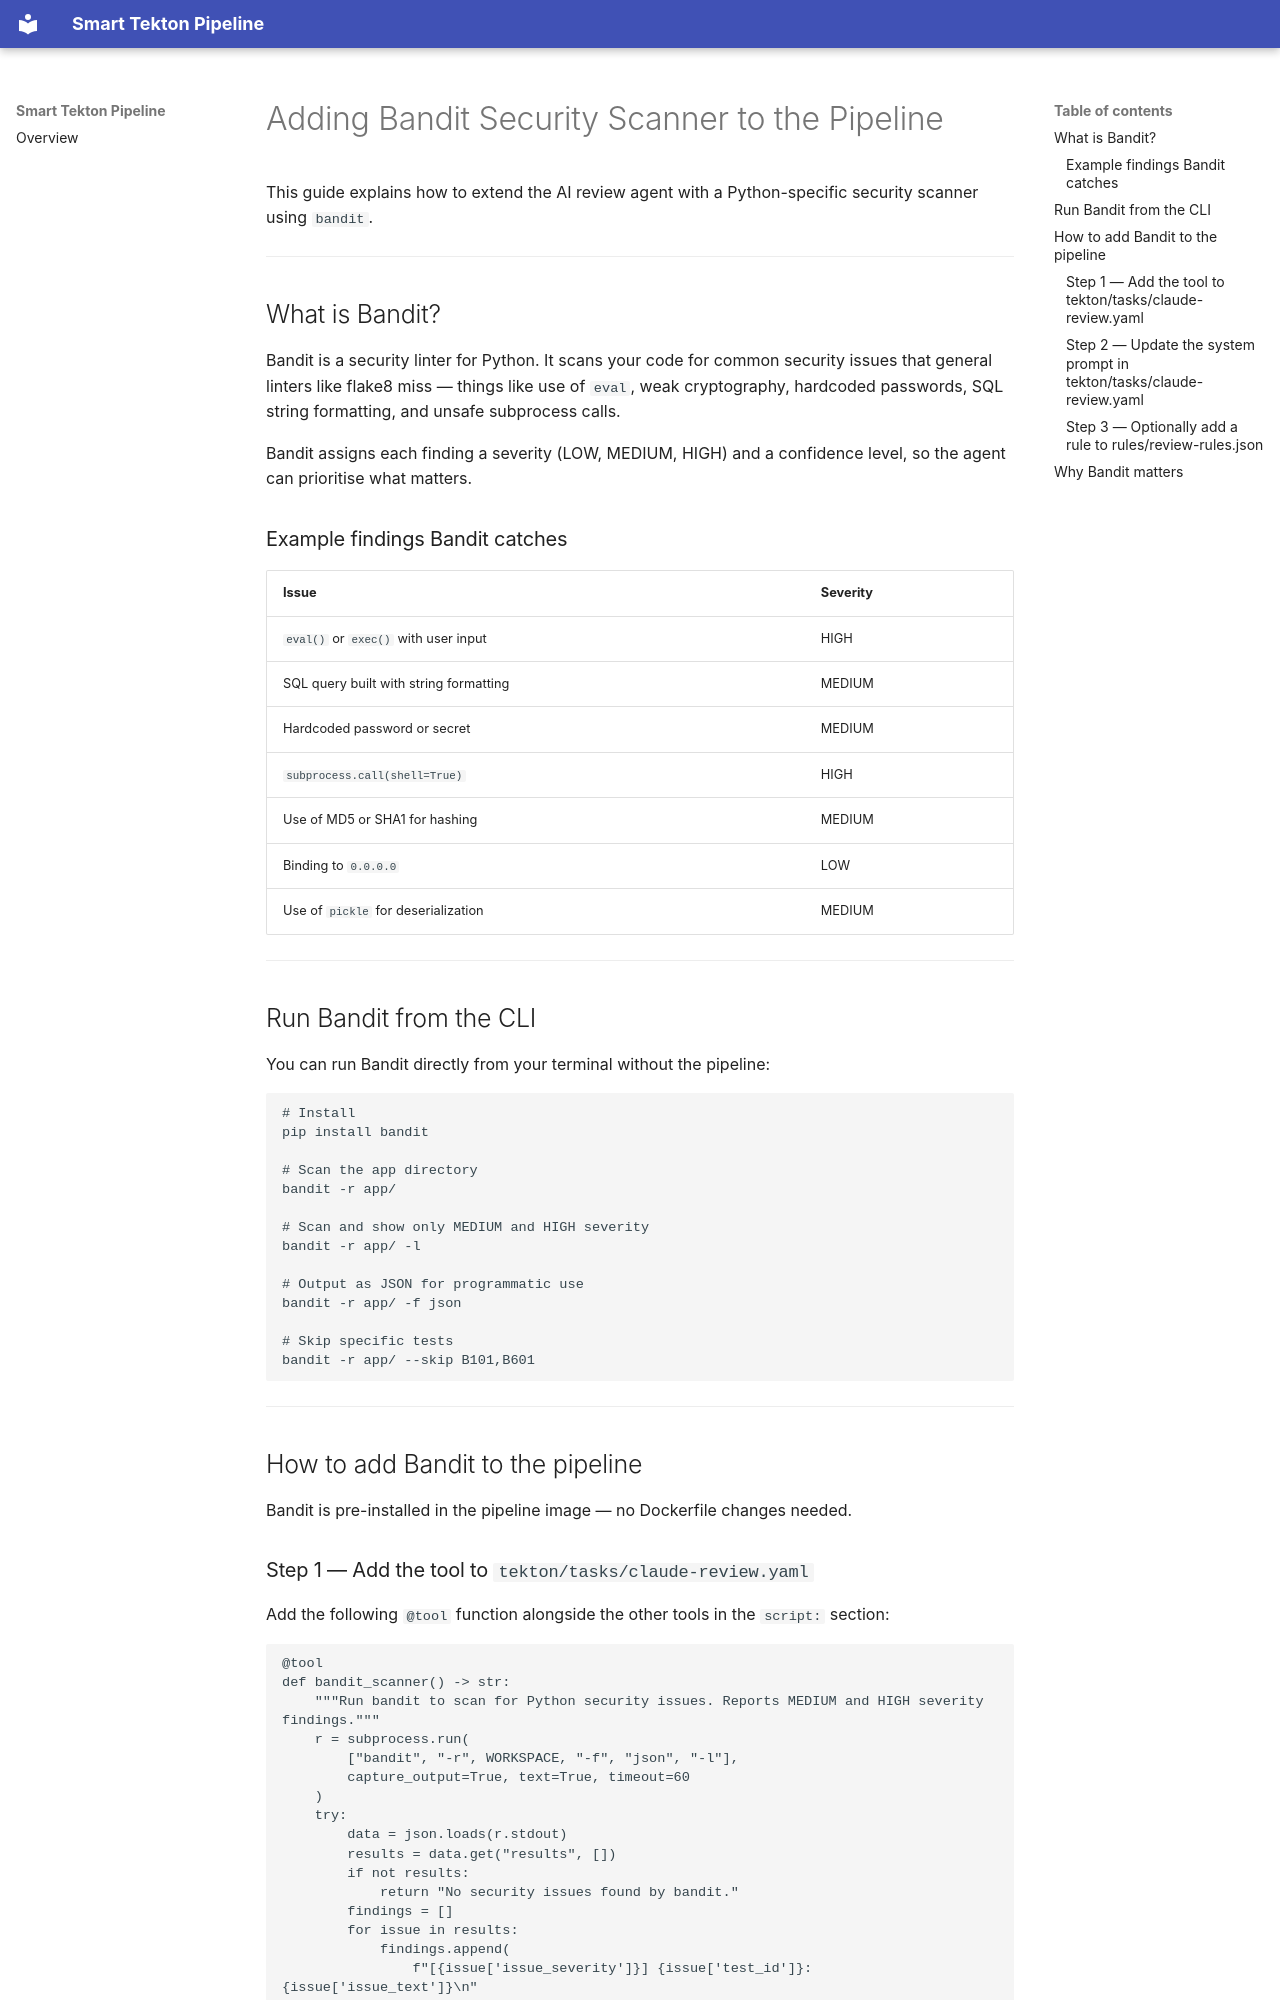

repository: na-launch-workshop/workshop-smart-tekton-pipeline · page: adding-bandit-security-scanner/index.html · generator: mkdocs

# Adding Bandit Security Scanner to the Pipeline

This guide explains how to extend the AI review agent with a Python-specific security scanner using `bandit`.

---

## What is Bandit?

Bandit is a security linter for Python. It scans your code for common security issues that general linters like flake8 miss — things like use of `eval`, weak cryptography, hardcoded passwords, SQL string formatting, and unsafe subprocess calls.

Bandit assigns each finding a severity (LOW, MEDIUM, HIGH) and a confidence level, so the agent can prioritise what matters.

### Example findings Bandit catches

| Issue | Severity |
|---|---|
| `eval()` or `exec()` with user input | HIGH |
| SQL query built with string formatting | MEDIUM |
| Hardcoded password or secret | MEDIUM |
| `subprocess.call(shell=True)` | HIGH |
| Use of MD5 or SHA1 for hashing | MEDIUM |
| Binding to `0.0.0.0` | LOW |
| Use of `pickle` for deserialization | MEDIUM |

---

## Run Bandit from the CLI

You can run Bandit directly from your terminal without the pipeline:

```bash
# Install
pip install bandit

# Scan the app directory
bandit -r app/

# Scan and show only MEDIUM and HIGH severity
bandit -r app/ -l

# Output as JSON for programmatic use
bandit -r app/ -f json

# Skip specific tests
bandit -r app/ --skip B101,B601
```

---

## How to add Bandit to the pipeline

Bandit is pre-installed in the pipeline image — no Dockerfile changes needed.
